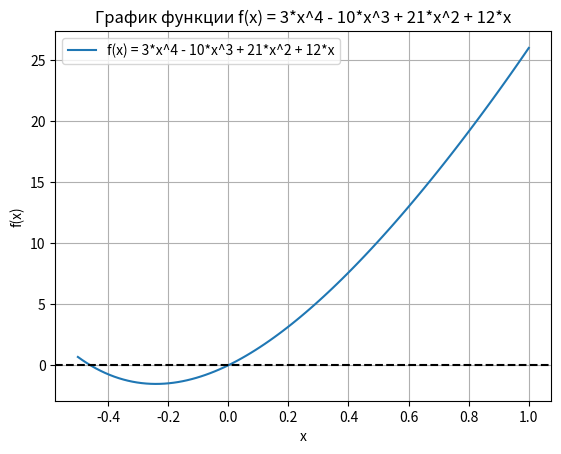

Source code (Python):
import numpy as np
from matplotlib import pyplot as plt


def f(x):
    return 3 * x ** 4 - 10 * x ** 3 + 21 * x ** 2 + 12 * x


def bisection_method(a, b, eps,delta):
    while abs(b - a) > eps:
        c = (a + b) / 2
        if f(c-delta) <= f(c+delta):
            b = c
        else:
            a = c
    return (a + b) / 2


def show_func():
    x = np.linspace(-0.5, 1, 100)  # генерируем значения x от -3 до 3
    y = f(x)  # вычисляем соответствующие значения функции

    plt.plot(x, y, label='f(x) = 3*x^4 - 10*x^3 + 21*x^2 + 12*x')
    plt.axhline(y=0, color='k', linestyle='--')  # добавляем горизонтальную линию y=0 для наглядности
    plt.xlabel('x')
    plt.ylabel('f(x)')
    plt.title('График функции f(x) = 3*x^4 - 10*x^3 + 21*x^2 + 12*x')
    plt.grid(True)
    plt.legend()
    plt.show()


show_func()
a = 0
b = 0.5
eps = 0.01

minimum_point = bisection_method(a, b, eps,0.001)

print("Minimum point by method: x =", minimum_point, ", y =", f(minimum_point))
print("Minimum point by analyst: x =", 0,  ", y =", f(0))
print("Difference dx=",minimum_point-0, ", dy =", f(minimum_point)-f(0))
